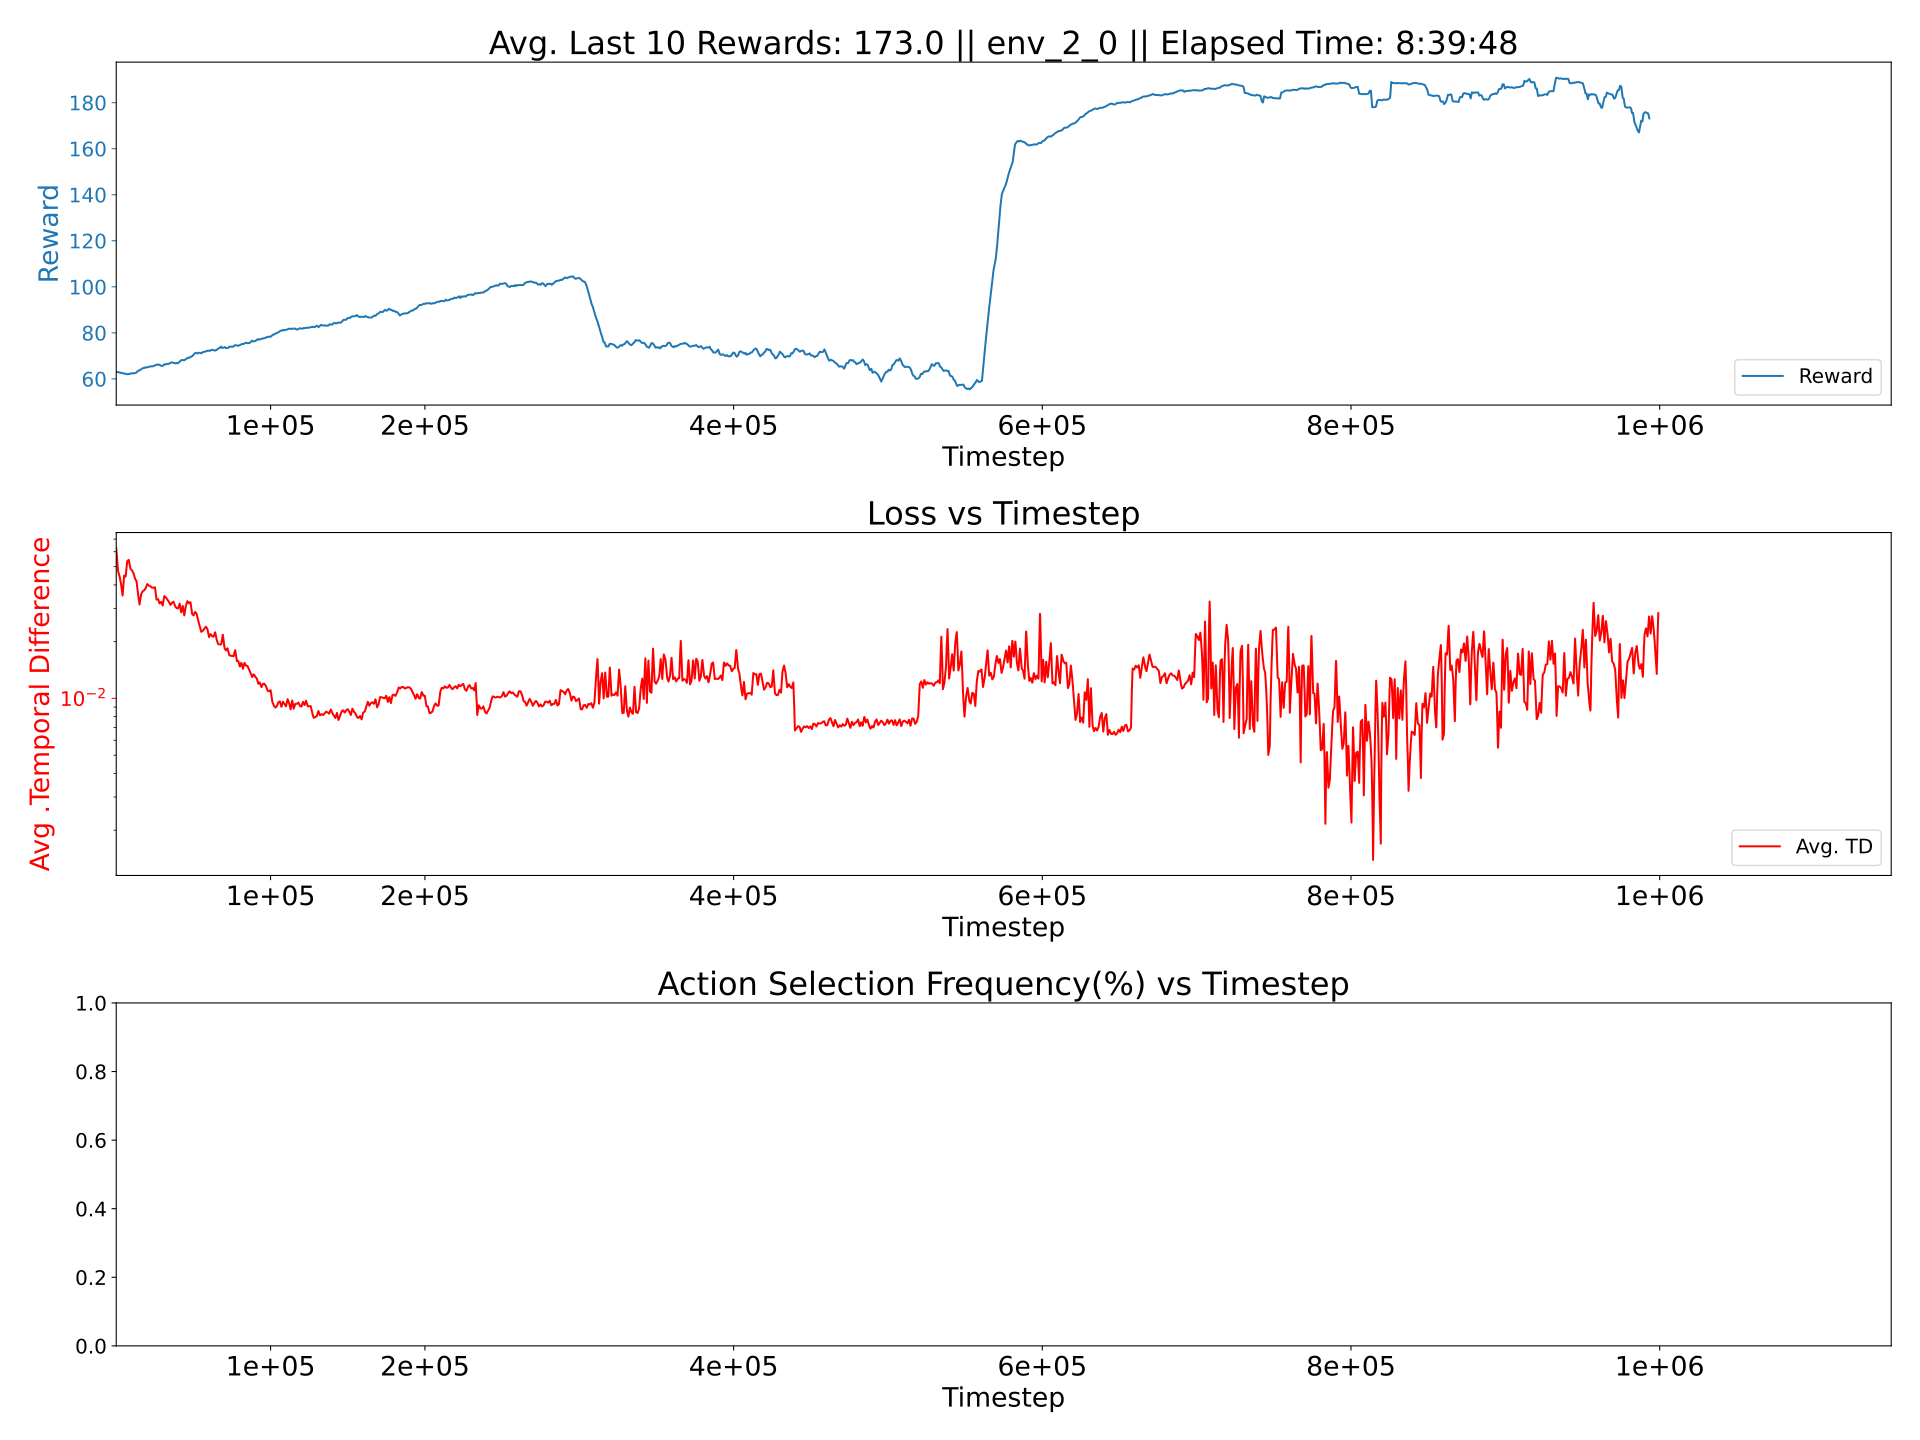

The file beside this chart, header and first rows:
0.0036259177109604934, 0.0005744998458249029, 0.021826154243964994
0.003013, 0.0005737, 0.0251
0.002902, 0.0005729, 0.02486
0.003453, 0.0006056, 0.0248
0.003827, 0.0005998, 0.02442
0.003513, 0.0005862, 0.02447
0.003565, 0.0006066, 0.02431
0.003023, 0.0005938, 0.02486
0.002754, 0.0005913, 0.02484
0.00329, 0.0005878, 0.02479
0.003474, 0.0005847, 0.0243
0.003347, 0.0006391, 0.02454
0.003409, 0.0006052, 0.02423
0.003109, 0.0006043, 0.02407
0.002855, 0.0006065, 0.02467
0.003132, 0.0006034, 0.02448
0.003332, 0.0006102, 0.02438
0.002684, 0.0006423, 0.02402
0.003336, 0.0005959, 0.02524
0.003373, 0.000616, 0.02498
0.003669, 0.0005833, 0.02529
0.003218, 0.0005922, 0.02455
0.003464, 0.0005944, 0.02442
0.003807, 0.0006167, 0.02505
0.003484, 0.000601, 0.02534
0.003403, 0.0005986, 0.02473
0.003557, 0.0006069, 0.02463
0.003651, 0.0006267, 0.02521
0.003801, 0.0006164, 0.02539
0.003504, 0.0006068, 0.02472
0.003662, 0.0006059, 0.02555
0.003698, 0.0006008, 0.025
0.003676, 0.0006499, 0.02528
0.003377, 0.0006077, 0.02511
0.003237, 0.0006059, 0.02518
0.003978, 0.0006094, 0.02505
0.003741, 0.0006126, 0.02445
0.003345, 0.0006533, 0.02544
0.00297, 0.0006055, 0.02545
0.003572, 0.0006004, 0.0253
0.003649, 0.0005943, 0.02539
0.002399, 0.0005794, 0.02546
0.003657, 0.0006057, 0.02531
0.00369, 0.0005799, 0.02516
0.003355, 0.0005936, 0.02562
0.003163, 0.0005825, 0.02501
0.003935, 0.0005896, 0.02477
0.003356, 0.0005904, 0.02516
0.003859, 0.0005935, 0.02417
0.003461, 0.0005944, 0.0251
0.004271, 0.0005889, 0.02479
0.003164, 0.0005977, 0.02493
0.0035, 0.0005814, 0.02552
0.003451, 0.0006426, 0.02541
0.003671, 0.0006142, 0.02573
0.003494, 0.0005927, 0.02429
0.003197, 0.0006089, 0.02484
0.003992, 0.0006072, 0.02487
0.003932, 0.0006012, 0.02381
0.003641, 0.0005913, 0.02507
0.004202, 0.0005888, 0.02507
... 939 more rows
